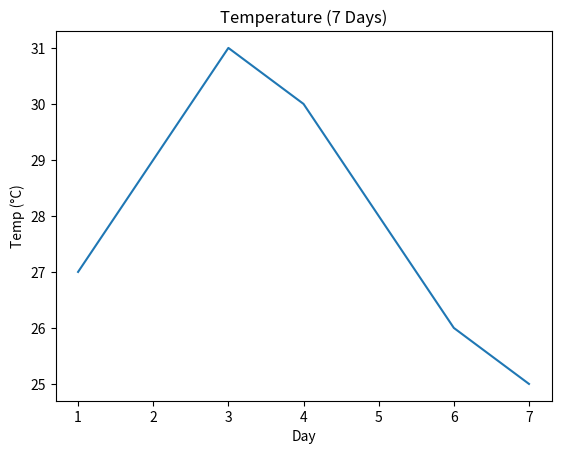

Recreate this plot in Python.
import matplotlib.pyplot as plt

temps = [27, 29, 31, 30, 28, 26, 25]

plt.plot(range(1, 8), temps)
plt.title("Temperature (7 Days)")
plt.xlabel("Day")
plt.ylabel("Temp (°C)")
plt.show()
